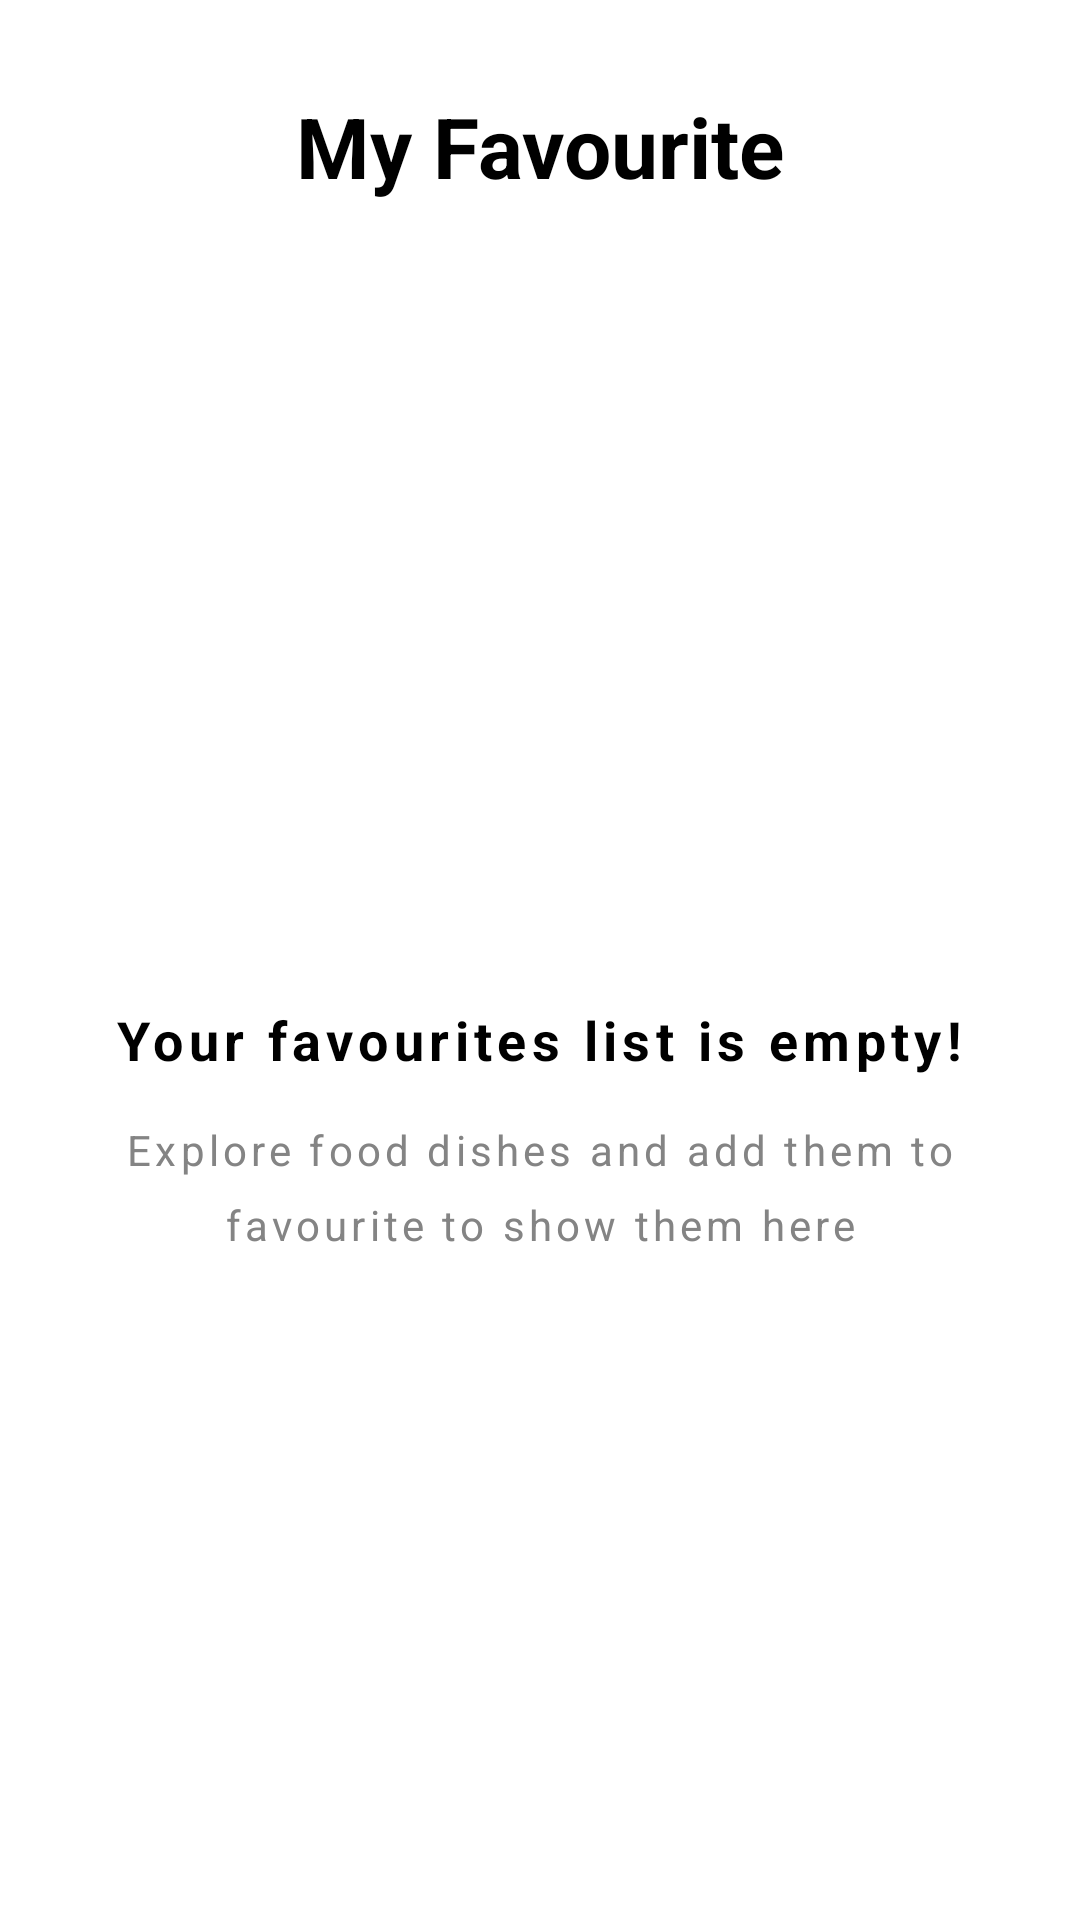

The Android layout XML behind this screen, and the referenced resources:
<!-- AndroidManifest.xml: application theme Theme.Aklny -->
<!-- res/layout/fragment_empty_favourite.xml -->
<?xml version="1.0" encoding="utf-8"?>
<LinearLayout xmlns:android="http://schemas.android.com/apk/res/android"
    xmlns:app="http://schemas.android.com/apk/res-auto"
    xmlns:tools="http://schemas.android.com/tools"
    android:layout_width="match_parent"
    android:layout_height="match_parent"
    tools:context=".fragments.empty_favourite"
    android:orientation="vertical">

    <TextView
        android:id="@+id/textView"
        android:layout_width="match_parent"
        android:layout_height="wrap_content"
        android:text="My Favourite"
        android:textColor="@color/black"
        android:textSize="28sp"
        android:textStyle="bold"
        android:gravity="center"
        android:layout_margin="30dp"/>

    <LinearLayout
        android:layout_width="match_parent"
        android:layout_height="match_parent"
        android:layout_gravity="center"
        android:gravity="center"
        android:orientation="vertical">

        <ImageView
            android:id="@+id/imageView4"
            android:layout_width="wrap_content"
            android:layout_height="wrap_content"
            android:src="@drawable/ic_empty" />

        <TextView
            android:id="@+id/textView5"
            android:layout_width="wrap_content"
            android:layout_height="wrap_content"
            android:text="Your favourites list is empty!"
            android:gravity="center"
            android:textSize="18sp"
            android:textStyle="bold"
            android:lineHeight="25dp"
            android:letterSpacing="0.1"
            android:layout_margin="15dp"
            android:textColor="@color/black"/>

        <TextView
            android:id="@+id/textView6"
            android:letterSpacing="0.1"
            android:lineHeight="25dp"
            android:layout_width="wrap_content"
            android:layout_height="wrap_content"
            android:text="Explore food dishes and add them to favourite to show them here"
            android:gravity="center"
            android:layout_marginHorizontal="30dp"
            android:textColor="@color/light_white"
            android:textSize="14sp"/>
    </LinearLayout>

</LinearLayout>
<!-- resources referenced by this layout -->
<resources>
  <color name="black">#FF000000</color>
  <color name="light_white">#848484</color>
  <style name="Theme.Aklny" parent="Theme.MaterialComponents.DayNight.DarkActionBar">
          
          <item name="colorPrimary">@color/login_first_color</item>
          <item name="colorPrimaryVariant">@color/white</item>
          <item name="colorOnPrimary">@color/white</item>
          
          <item name="colorSecondary">@color/teal_200</item>
          <item name="colorSecondaryVariant">@color/teal_700</item>
          <item name="colorOnSecondary">@color/item_background</item>
          
          <item name="android:statusBarColor" tools:targetApi="l">?attr/colorPrimaryVariant</item>
          
      </style>
  <color name="login_first_color">#222831</color>
  <color name="white">#FFFFFFFF</color>
  <color name="teal_200">#FF03DAC5</color>
  <color name="teal_700">#FF018786</color>
  <color name="item_background">#63BC3C</color>
</resources>
